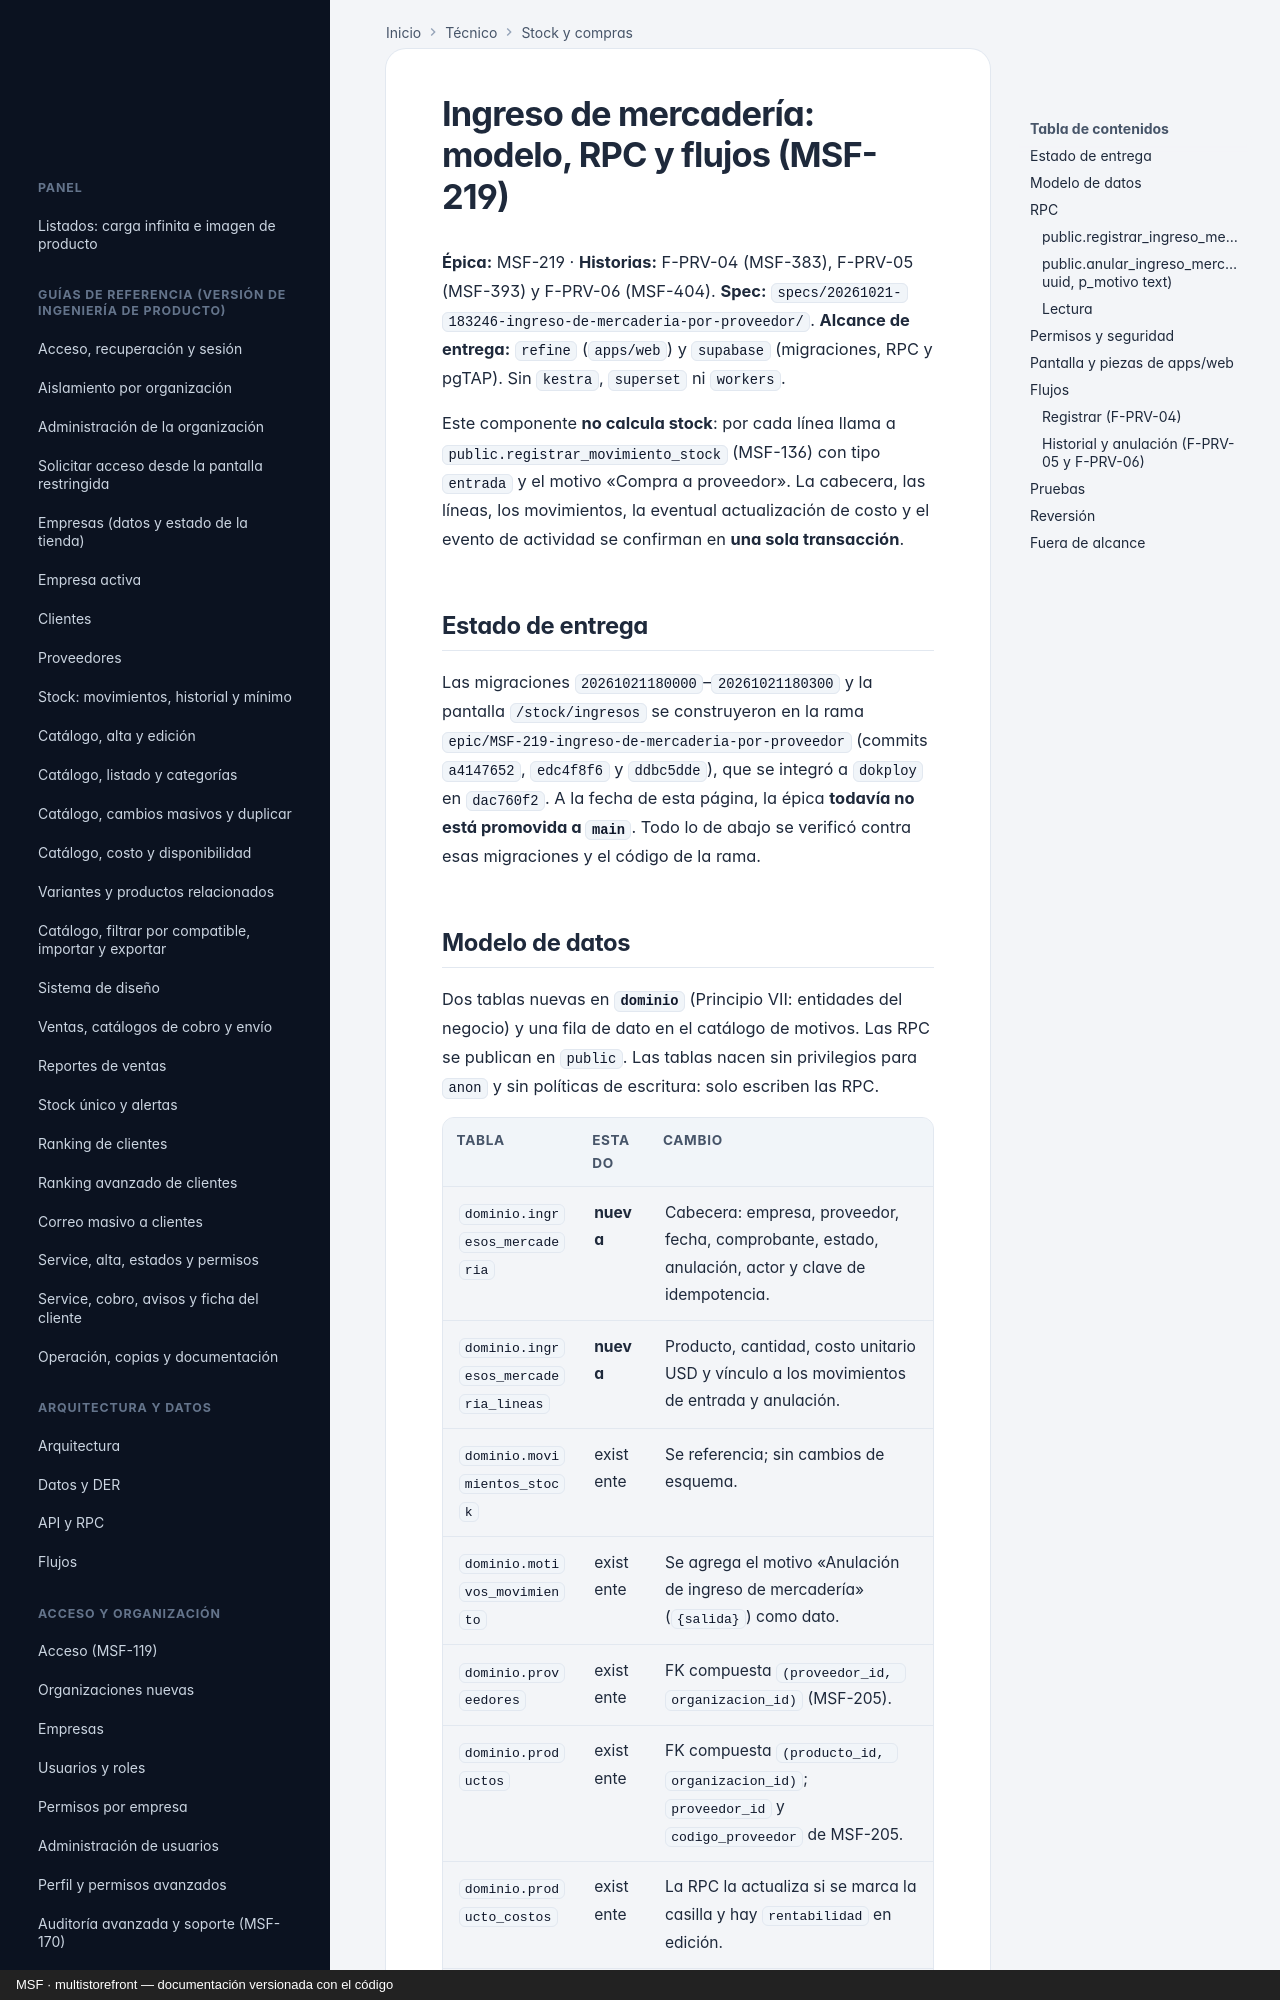

repository: nicolasjones/multistorefront-meli · page: tecnico/ingreso-de-mercaderia/index.html · generator: mkdocs · copyright: MSF · multistorefront — documentación versionada con el código

---
owner: tecnico
sources:
  - supabase/migrations
---

# Ingreso de mercadería: modelo, RPC y flujos (MSF-219)

**Épica:** MSF-219 · **Historias:** F-PRV-04 (MSF-383), F-PRV-05 (MSF-393) y F-PRV-06 (MSF-404).
**Spec:** `specs/20261021-183246-ingreso-de-mercaderia-por-proveedor/`.
**Alcance de entrega:** `refine` (`apps/web`) y `supabase` (migraciones, RPC y pgTAP). Sin `kestra`,
`superset` ni `workers`.

Este componente **no calcula stock**: por cada línea llama a `public.registrar_movimiento_stock`
(MSF-136) con tipo `entrada` y el motivo «Compra a proveedor». La cabecera, las líneas, los movimientos,
la eventual actualización de costo y el evento de actividad se confirman en **una sola transacción**.

## Estado de entrega

Las migraciones `20261021180000`–`20261021180300` y la pantalla `/stock/ingresos` se construyeron en la
rama `epic/MSF-219-ingreso-de-mercaderia-por-proveedor` (commits `a4147652`, `edc4f8f6` y `ddbc5dde`), que
se integró a `dokploy` en `dac760f2`. A la fecha de esta página, la épica **todavía no está promovida a
`main`**. Todo lo de abajo se verificó contra esas migraciones y el código de la rama.
